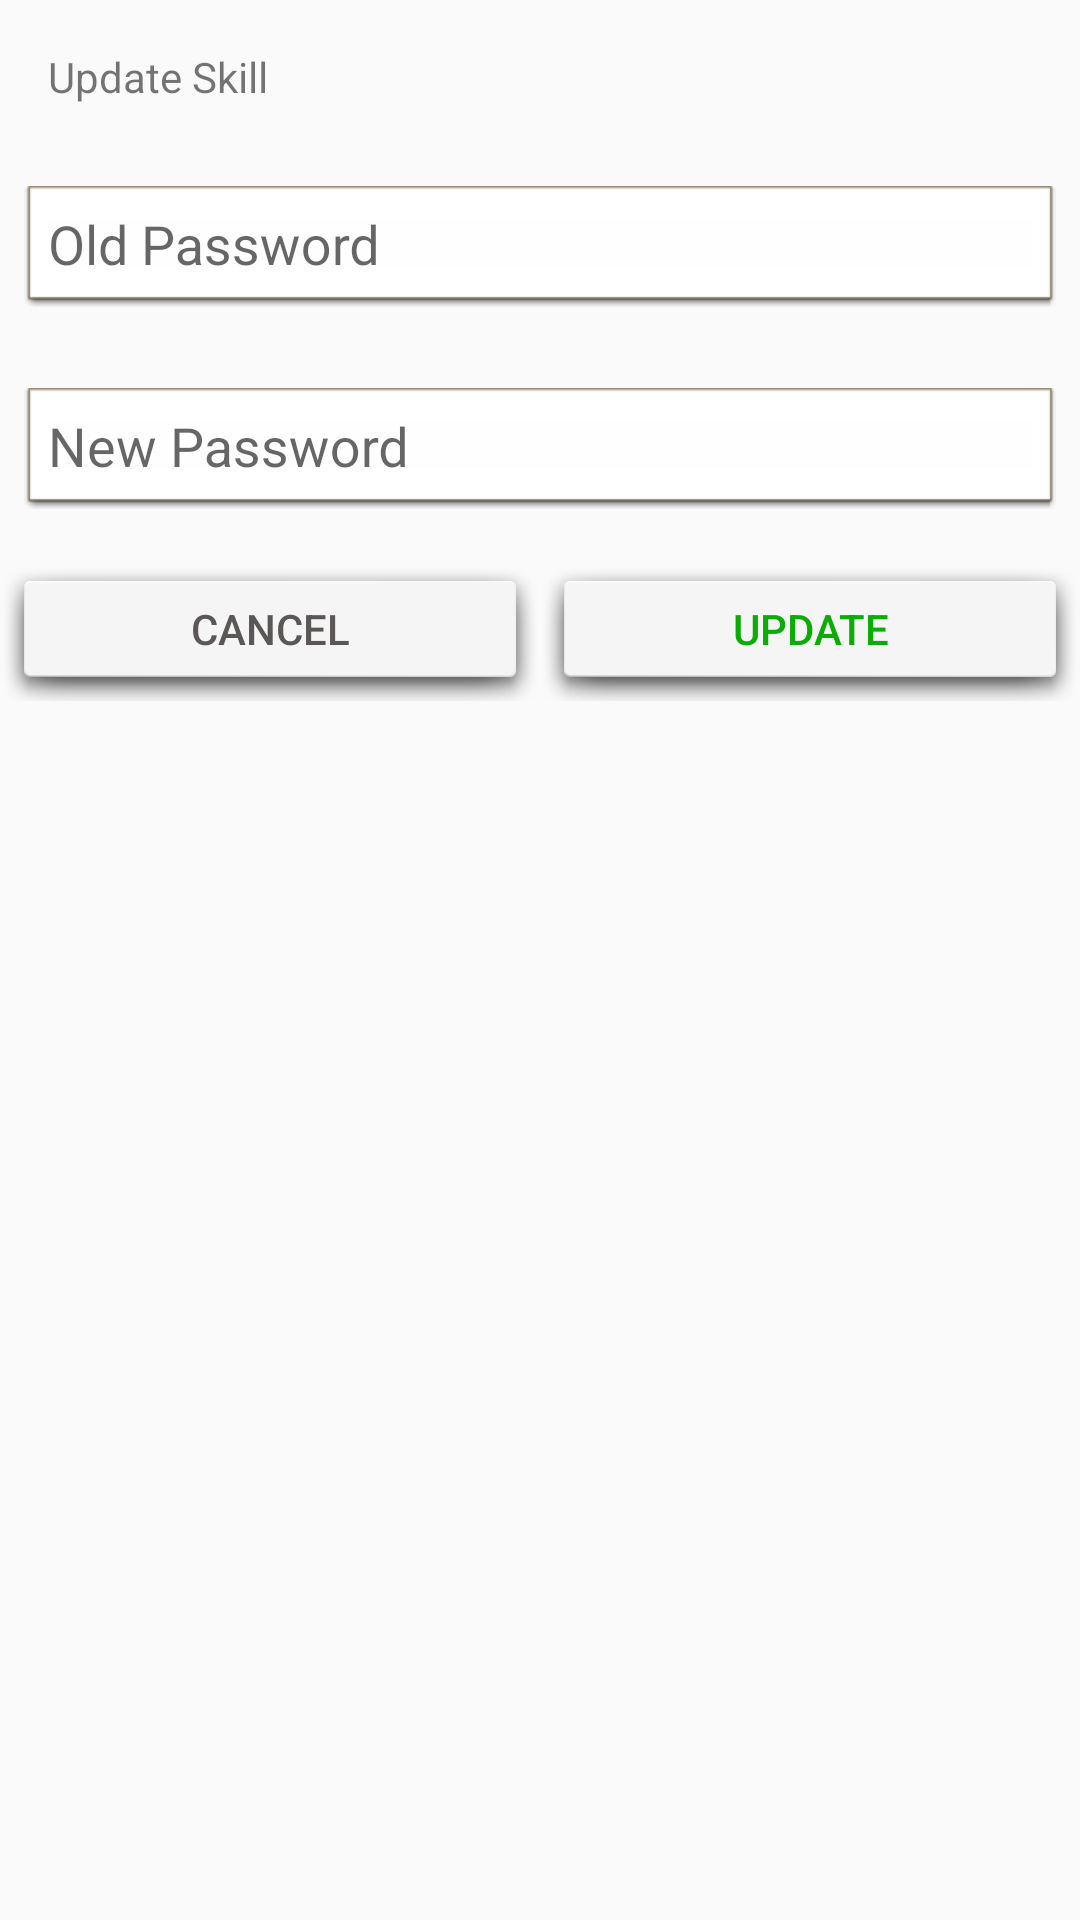

The Android layout XML behind this screen, and the referenced resources:
<!-- AndroidManifest.xml: application theme AppTheme -->
<!-- res/layout/dialog_box.xml -->
<?xml version="1.0" encoding="utf-8"?>
<LinearLayout xmlns:android="http://schemas.android.com/apk/res/android"
    xmlns:app="http://schemas.android.com/apk/res-auto"
    xmlns:tools="http://schemas.android.com/tools"
    android:layout_width="match_parent"
    android:layout_height="match_parent"
    android:layout_margin="8dp"
    android:orientation="vertical">

    <TextView
        android:id="@+id/textView"
        android:layout_width="match_parent"
        android:layout_height="wrap_content"
        android:layout_marginEnd="8dp"
        android:layout_marginStart="8dp"
        android:layout_marginTop="8dp"
        android:padding="8dp"
        android:text="Update Skill" />


    <android.support.design.widget.TextInputLayout
        android:layout_width="match_parent"
        android:layout_height="wrap_content"
        android:layout_marginTop="8dp"
        android:textColor="@color/colorAccent"
        android:layout_marginBottom="8dp">
        <EditText
            android:id="@+id/oldPass"
            android:layout_width="match_parent"
            android:layout_height="wrap_content"
            android:layout_marginEnd="8dp"
            android:layout_marginStart="8dp"
            android:layout_marginTop="8dp"
            android:inputType="textPassword"
            android:hint="Old Password"
            android:padding="8dp"
            android:background="@android:drawable/editbox_dropdown_light_frame" />
    </android.support.design.widget.TextInputLayout>
    <android.support.design.widget.TextInputLayout
        android:layout_width="match_parent"
        android:layout_height="wrap_content"
        android:layout_marginTop="8dp"
        android:textColor="@color/colorAccent"
        android:layout_marginBottom="8dp">
        <EditText
            android:id="@+id/newPass"
            android:layout_width="match_parent"
            android:layout_height="wrap_content"
            android:layout_marginEnd="8dp"
            android:layout_marginStart="8dp"
            android:inputType="textPassword"
            android:layout_marginTop="8dp"
            android:hint="New Password"
            android:padding="8dp"
            android:background="@android:drawable/editbox_dropdown_light_frame" />
    </android.support.design.widget.TextInputLayout>

    <GridLayout
        android:layout_width="match_parent"
        android:rowCount="1"
        android:columnCount="4"
        android:layout_height="wrap_content">
        <Button
            android:id="@+id/buttonCancel"
            android:layout_width="wrap_content"
            android:layout_height="wrap_content"
            android:layout_marginBottom="8dp"
            android:layout_marginTop="8dp"
            android:text="Cancel"
            android:layout_columnWeight="1"
            android:textColor="#5b5757"
            android:background="@android:drawable/dialog_holo_light_frame" />
        <Button
            android:id="@+id/buttonSubmit"
            android:layout_width="wrap_content"
            android:layout_height="wrap_content"
            android:layout_marginBottom="8dp"
            android:layout_marginTop="8dp"
            android:textColor="#0bac06"
            android:text="UPdate"
            android:layout_columnWeight="1"
            android:background="@android:drawable/dialog_holo_light_frame" />

    </GridLayout>



</LinearLayout>
<!-- resources referenced by this layout -->
<resources>
  <color name="colorAccent">#66CC66</color>
  <style name="AppTheme" parent="Theme.AppCompat.Light.DarkActionBar">
          
          <item name="colorPrimary">@color/colorPrimary</item>
          <item name="colorPrimaryDark">@color/colorPrimaryDark</item>
          <item name="colorAccent">@color/colorAccent</item>
      </style>
  <color name="colorPrimary">#66CC66</color>
  <color name="colorPrimaryDark">#ffffff</color>
</resources>
